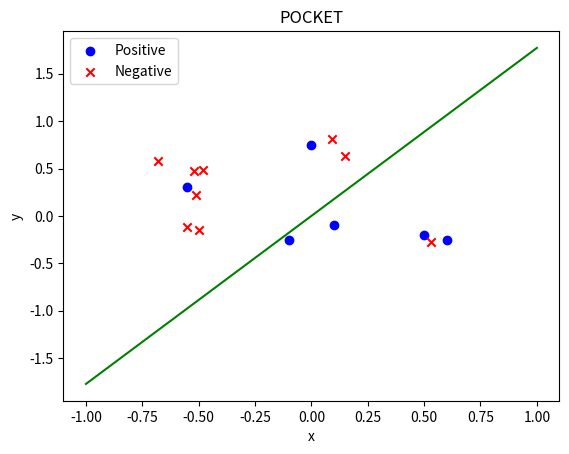

The script that saved this image:
import numpy as np
import time
import matplotlib.pyplot as plt
from numpy import *
import random
import pandas as pd

# dataset = [[0.10 ,-0.10, 1],
#            [0.30 , 0.60, 1],
#            [0.50 ,-0.20, 1],
#            [0.60 ,-0.25, 1],
#            [-0.10,-0.25, 1],
#            [-0.42,-0.30, 1],
#            [-0.50,-0.15,-1],
#            [-0.55,-0.12,-1],
#            [-0.70,-0.28,-1],
#            [-0.51, 0.22,-1],
#            [-0.48, 0.48,-1],
#            [-0.52, 0.47,-1],
#            [ 0.15, 0.63,-1],
#            [ 0.09, 0.81,-1],
#            [-0.68, 0.58,-1]]


dataset = [[0.10, -0.10, 1],
           [0.00, 0.75, 1],
           [0.50, -0.20, 1],
           [0.60, -0.25, 1],
           [-0.10, -0.25, 1],
           [-0.55, 0.30, 1],
           [-0.50, -0.15, -1],
           [-0.55, -0.12, -1],
           [0.53, -0.28, -1],
           [-0.51, 0.22, -1],
           [-0.48, 0.48, -1],
           [-0.52, 0.47, -1],
           [0.15, 0.63, -1],
           [0.09, 0.81, -1],
           [-0.68, 0.58, -1]]

dataset = np.array(dataset)  # 变为数组，不然无法进行分片操作


def Display(dataset, w0, w1, b):  # 结果图
    plt.scatter(dataset[0:6, 0], dataset[0:6, 1], color='blue', marker='o', label='Positive')
    plt.scatter(dataset[6:, 0], dataset[6:, 1], color='red', marker='x', label='Negative')
    plt.xlabel('x')
    plt.ylabel('y')
    plt.legend(loc='upper left')
    plt.title('POCKET')
    plt.plot([-1, 1], [(w0 - b) / w1, -1 * (w0 + b) / w1], 'g')  # 画直线
    plt.show()


def num_fault(W, b, dataset):
    count = 0
    for i in range(0, len(dataset)):
        X = np.array(dataset[i][:-1])
        Y = np.dot(W, X) + b
        if sign(Y) == sign(dataset[i][-1]):
            continue
        else:
            count += 1
    return count


def POCKET():
    starttime = time.time()
    count = 0
    W = np.ones(2)
    b = 0
    best_W = W
    best_b = b
    min_num = 15
    while True:
        count += 1
        end = True
        faultset = []
        for i in range(0, len(dataset)):
            x = dataset[i][:-1]
            X = np.array(x)
            Y = np.dot(W, X) + b
            if sign(Y) == sign(dataset[i][-1]):
                continue
            else:
                end = False
                faultset.append(dataset[i])
        if end == False:
            j = random.randint(0, len(faultset) - 1)
            W = W + (faultset[j][-1]) * faultset[j][:-1]
            b = b + faultset[j][-1]
            num = num_fault(W, b, dataset)
            if num < min_num:
                count = 0
                min_num = num
                best_W = W
                best_b = b
        if (end or count == 100):  # 限制迭代次数上限为100次
            break
    endtime = time.time()
    dtime = endtime - starttime
    print("time: %.8s s" % dtime)
    print("best_W:", best_W)
    print("best_b:", best_b)
    print("count:", count)
    print("min_fault_point:", min_num)
    Display(dataset, best_W[0], best_W[1], best_b)
    return best_W


def main():
    W = POCKET()


if __name__ == '__main__':
    main()
